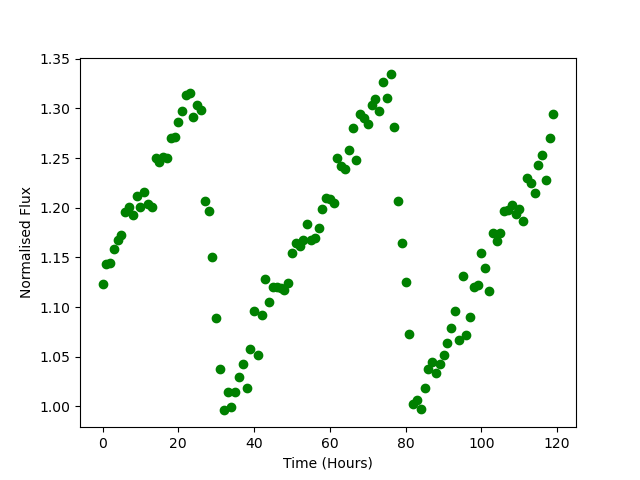

Values plotted in this chart, from the file beside it:
Time, Flux
0.0, 1.124
1.0, 1.143
2.0, 1.144
3.0, 1.159
4.0, 1.168
5.0, 1.172
6.0, 1.195
7.0, 1.201
8.0, 1.192
9.0, 1.212
10.0, 1.201
11.0, 1.216
12.0, 1.204
13.0, 1.201
14.0, 1.251
15.0, 1.246
16.0, 1.251
17.0, 1.25
18.0, 1.271
19.0, 1.271
20.0, 1.286
21.0, 1.297
22.0, 1.313
23.0, 1.315
24.0, 1.291
25.0, 1.304
26.0, 1.299
27.0, 1.207
28.0, 1.197
29.0, 1.151
30.0, 1.089
31.0, 1.038
32.0, 0.9961
33.0, 1.014
34.0, 0.9996
35.0, 1.015
36.0, 1.03
37.0, 1.043
38.0, 1.018
39.0, 1.058
40.0, 1.097
41.0, 1.052
42.0, 1.092
43.0, 1.128
44.0, 1.105
45.0, 1.12
46.0, 1.12
47.0, 1.119
48.0, 1.118
49.0, 1.125
50.0, 1.154
51.0, 1.165
52.0, 1.161
53.0, 1.168
54.0, 1.184
55.0, 1.168
56.0, 1.169
57.0, 1.179
58.0, 1.199
59.0, 1.21
... 60 more rows
